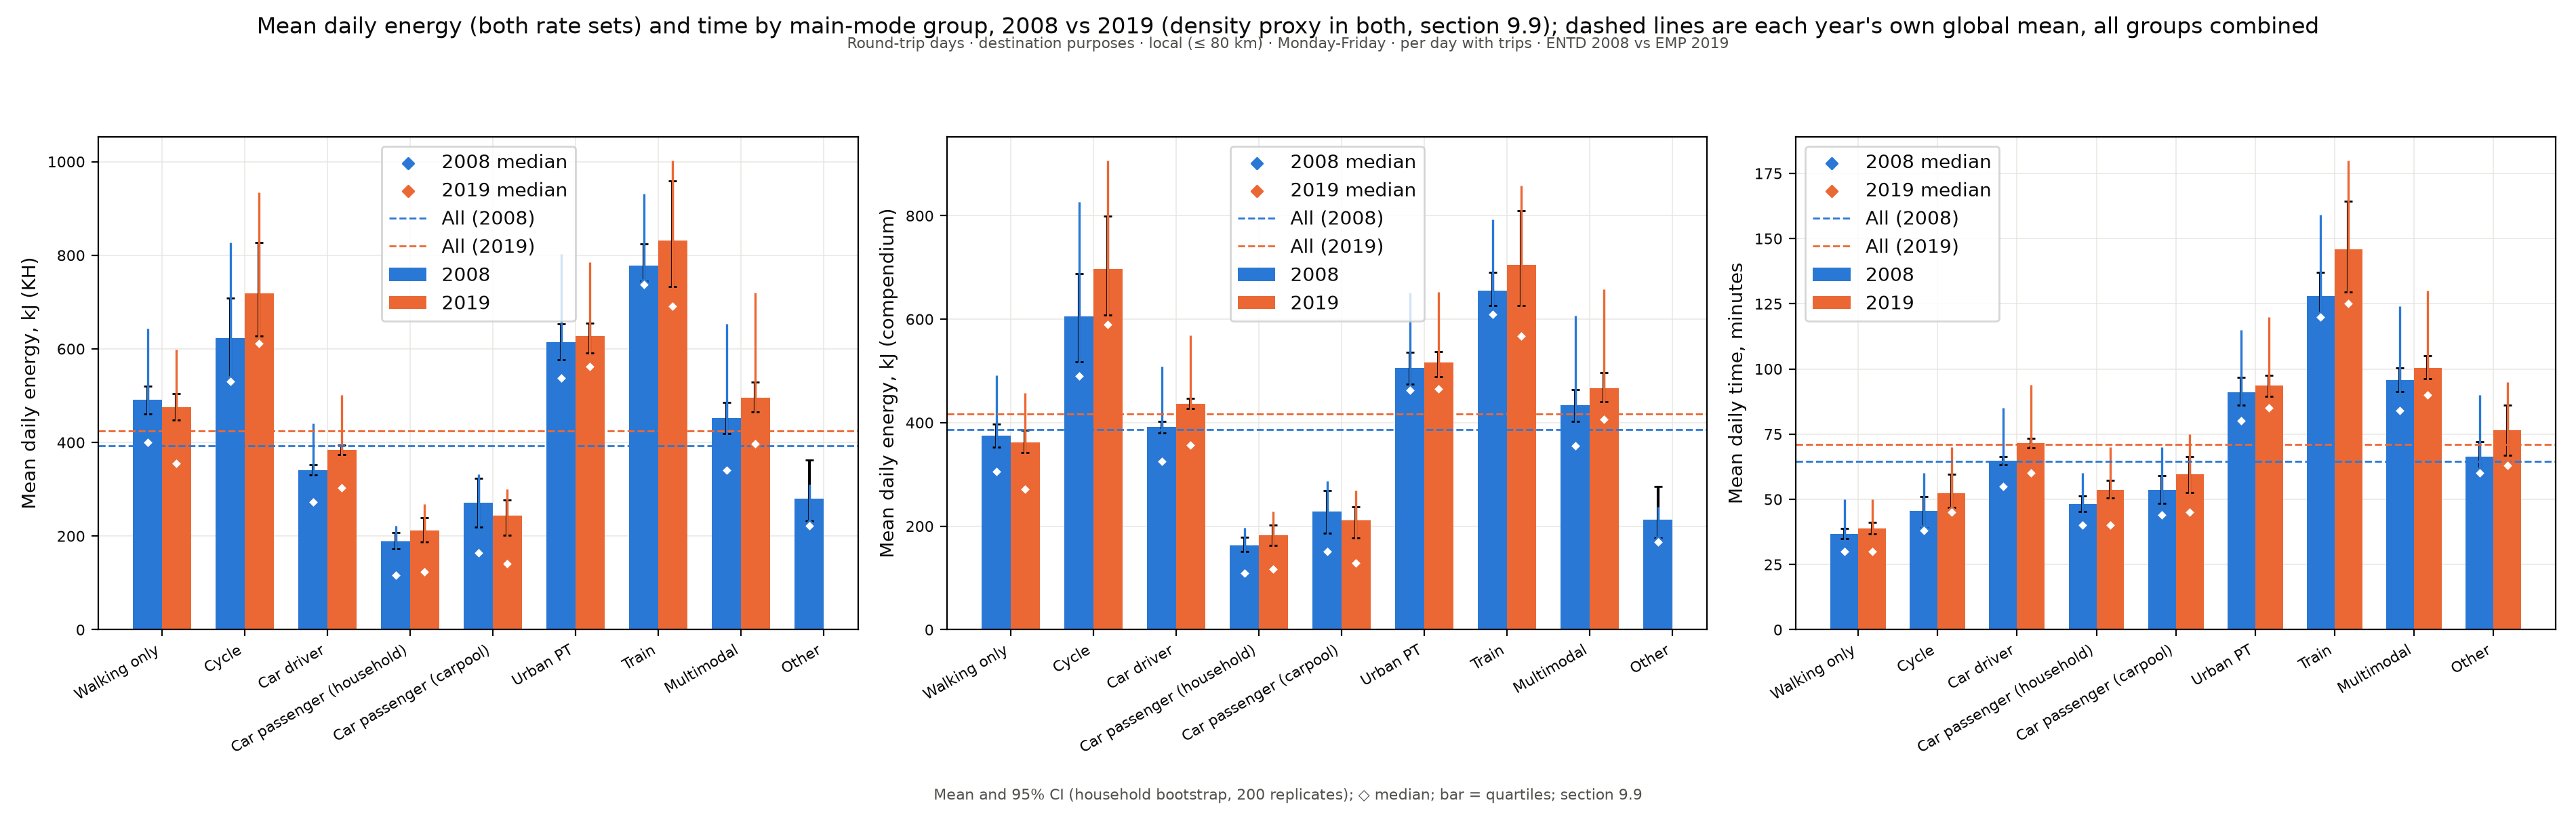

Source data for this figure (header and first rows):
figure, panel, scope, survey, group, subgroup, quantity, unit, days, basis, n, mean, ci_low, ci_high, median, p25, p75, ratio, ratio_ci_low, ratio_ci_high
compare_energy_time, Panel 1, Round-trip days · destination purposes ·…, ENTD 2008 vs EMP 2019, Walking only, 2008, Mean daily energy, kJ (KH), kJ, Monday-Friday, per day with trips, 1828, 491.7, 461.5, 519.9, 399.6, 222.0, 643.8, , , 
compare_energy_time, Panel 1, Round-trip days · destination purposes ·…, ENTD 2008 vs EMP 2019, Cycle, 2008, Mean daily energy, kJ (KH), kJ, Monday-Friday, per day with trips, 265, 623.4, 535.2, 708.4, 530.4, 325.1, 826.7, , , 
compare_energy_time, Panel 1, Round-trip days · destination purposes ·…, ENTD 2008 vs EMP 2019, Car driver, 2008, Mean daily energy, kJ (KH), kJ, Monday-Friday, per day with trips, 7633, 341.1, 330.1, 352.3, 272.6, 164.4, 441.0, , , 
compare_energy_time, Panel 1, Round-trip days · destination purposes ·…, ENTD 2008 vs EMP 2019, Car passenger (household), 2008, Mean daily energy, kJ (KH), kJ, Monday-Friday, per day with trips, 887, 188.5, 173.4, 207.7, 116.3, 47.52, 222.6, , , 
compare_energy_time, Panel 1, Round-trip days · destination purposes ·…, ENTD 2008 vs EMP 2019, Car passenger (carpool), 2008, Mean daily energy, kJ (KH), kJ, Monday-Friday, per day with trips, 360, 270.8, 218.9, 323.9, 164.1, 64.2, 332.5, , , 
compare_energy_time, Panel 1, Round-trip days · destination purposes ·…, ENTD 2008 vs EMP 2019, Urban PT, 2008, Mean daily energy, kJ (KH), kJ, Monday-Friday, per day with trips, 1045, 614.1, 576.2, 654, 537.4, 299.8, 802.6, , , 
compare_energy_time, Panel 1, Round-trip days · destination purposes ·…, ENTD 2008 vs EMP 2019, Train, 2008, Mean daily energy, kJ (KH), kJ, Monday-Friday, per day with trips, 382, 777.3, 743.9, 824.3, 737.1, 545.8, 931.5, , , 
compare_energy_time, Panel 1, Round-trip days · destination purposes ·…, ENTD 2008 vs EMP 2019, Multimodal, 2008, Mean daily energy, kJ (KH), kJ, Monday-Friday, per day with trips, 1190, 451.7, 418.8, 484.9, 341, 157.3, 653, , , 
compare_energy_time, Panel 1, Round-trip days · destination purposes ·…, ENTD 2008 vs EMP 2019, Other, 2008, Mean daily energy, kJ (KH), kJ, Monday-Friday, per day with trips, 50, 279.3, 231.8, 362.5, 222.0, 133.2, 310.8, , , 
compare_energy_time, Panel 1, Round-trip days · destination purposes ·…, ENTD 2008 vs EMP 2019, Walking only, 2019, Mean daily energy, kJ (KH), kJ, Monday-Friday, per day with trips, 1196, 474.9, 447.6, 504.7, 355.2, 196.3, 598.9, , , 
compare_energy_time, Panel 1, Round-trip days · destination purposes ·…, ENTD 2008 vs EMP 2019, Cycle, 2019, Mean daily energy, kJ (KH), kJ, Monday-Friday, per day with trips, 154, 718.3, 627.2, 827, 611.9, 348.5, 933.6, , , 
compare_energy_time, Panel 1, Round-trip days · destination purposes ·…, ENTD 2008 vs EMP 2019, Car driver, 2019, Mean daily energy, kJ (KH), kJ, Monday-Friday, per day with trips, 5127, 384.1, 374.5, 394.2, 303.6, 180.2, 501.4, , , 
compare_energy_time, Panel 1, Round-trip days · destination purposes ·…, ENTD 2008 vs EMP 2019, Car passenger (household), 2019, Mean daily energy, kJ (KH), kJ, Monday-Friday, per day with trips, 781, 211.4, 187.5, 238.9, 123.8, 52.5, 267.6, , , 
compare_energy_time, Panel 1, Round-trip days · destination purposes ·…, ENTD 2008 vs EMP 2019, Car passenger (carpool), 2019, Mean daily energy, kJ (KH), kJ, Monday-Friday, per day with trips, 364, 244, 202.4, 276.4, 141.6, 63.9, 299.9, , , 
compare_energy_time, Panel 1, Round-trip days · destination purposes ·…, ENTD 2008 vs EMP 2019, Urban PT, 2019, Mean daily energy, kJ (KH), kJ, Monday-Friday, per day with trips, 699, 626.7, 591.7, 655.4, 562.6, 352.7, 785.8, , , 
compare_energy_time, Panel 1, Round-trip days · destination purposes ·…, ENTD 2008 vs EMP 2019, Train, 2019, Mean daily energy, kJ (KH), kJ, Monday-Friday, per day with trips, 149, 830.8, 732.7, 959, 690.5, 532.9, 1003, , , 
compare_energy_time, Panel 1, Round-trip days · destination purposes ·…, ENTD 2008 vs EMP 2019, Multimodal, 2019, Mean daily energy, kJ (KH), kJ, Monday-Friday, per day with trips, 750, 494.9, 465, 528.7, 397.9, 182, 719.4, , , 
compare_energy_time, Panel 1, Round-trip days · destination purposes ·…, ENTD 2008 vs EMP 2019, Other, 2019, Mean daily energy, kJ (KH), kJ, Monday-Friday, per day with trips, 24, , , , , , , , , 
compare_energy_time, Panel 1, Round-trip days · destination purposes ·…, ENTD 2008 vs EMP 2019, All, All (2008), Mean daily energy, kJ (KH), kJ, Monday-Friday, per day with trips, , 392.6, , , , , , , , 
compare_energy_time, Panel 1, Round-trip days · destination purposes ·…, ENTD 2008 vs EMP 2019, All, All (2019), Mean daily energy, kJ (KH), kJ, Monday-Friday, per day with trips, , 424.2, , , , , , , , 
compare_energy_time, Panel 1, Round-trip days · destination purposes ·…, ENTD 2008 vs EMP 2019, Walking only, , Mean daily energy, kJ (KH), kJ, Monday-Friday, per day with trips, 1196, , 447.6, 504.7, , , , , , 
compare_energy_time, Panel 1, Round-trip days · destination purposes ·…, ENTD 2008 vs EMP 2019, Cycle, , Mean daily energy, kJ (KH), kJ, Monday-Friday, per day with trips, 154, , 627.2, 827, , , , , , 
compare_energy_time, Panel 1, Round-trip days · destination purposes ·…, ENTD 2008 vs EMP 2019, Car driver, , Mean daily energy, kJ (KH), kJ, Monday-Friday, per day with trips, 5127, , 374.5, 394.2, , , , , , 
compare_energy_time, Panel 1, Round-trip days · destination purposes ·…, ENTD 2008 vs EMP 2019, Car passenger (household), , Mean daily energy, kJ (KH), kJ, Monday-Friday, per day with trips, 781, , 187.5, 238.9, , , , , , 
compare_energy_time, Panel 1, Round-trip days · destination purposes ·…, ENTD 2008 vs EMP 2019, Car passenger (carpool), , Mean daily energy, kJ (KH), kJ, Monday-Friday, per day with trips, 364, , 202.4, 276.4, , , , , , 
compare_energy_time, Panel 1, Round-trip days · destination purposes ·…, ENTD 2008 vs EMP 2019, Urban PT, , Mean daily energy, kJ (KH), kJ, Monday-Friday, per day with trips, 699, , 591.7, 655.4, , , , , , 
compare_energy_time, Panel 1, Round-trip days · destination purposes ·…, ENTD 2008 vs EMP 2019, Train, , Mean daily energy, kJ (KH), kJ, Monday-Friday, per day with trips, 149, , 732.7, 959, , , , , , 
compare_energy_time, Panel 1, Round-trip days · destination purposes ·…, ENTD 2008 vs EMP 2019, Multimodal, , Mean daily energy, kJ (KH), kJ, Monday-Friday, per day with trips, 750, , 465, 528.7, , , , , , 
compare_energy_time, Panel 1, Round-trip days · destination purposes ·…, ENTD 2008 vs EMP 2019, Other, , Mean daily energy, kJ (KH), kJ, Monday-Friday, per day with trips, 24, , 231.8, 362.5, , , , , , 
compare_energy_time, Panel 1, Round-trip days · destination purposes ·…, ENTD 2008 vs EMP 2019, Walking only, 2019/2008, Mean daily energy, kJ (KH), kJ, Monday-Friday, per day with trips, 1828, , , , , , , 0.9657, 0.903, 1.033
compare_energy_time, Panel 1, Round-trip days · destination purposes ·…, ENTD 2008 vs EMP 2019, Cycle, 2019/2008, Mean daily energy, kJ (KH), kJ, Monday-Friday, per day with trips, 265, , , , , , , 1.152, 0.9748, 1.384
compare_energy_time, Panel 1, Round-trip days · destination purposes ·…, ENTD 2008 vs EMP 2019, Car driver, 2019/2008, Mean daily energy, kJ (KH), kJ, Monday-Friday, per day with trips, 7633, , , , , , , 1.126, 1.095, 1.166
compare_energy_time, Panel 1, Round-trip days · destination purposes ·…, ENTD 2008 vs EMP 2019, Car passenger (household), 2019/2008, Mean daily energy, kJ (KH), kJ, Monday-Friday, per day with trips, 887, , , , , , , 1.122, 0.9935, 1.307
compare_energy_time, Panel 1, Round-trip days · destination purposes ·…, ENTD 2008 vs EMP 2019, Car passenger (carpool), 2019/2008, Mean daily energy, kJ (KH), kJ, Monday-Friday, per day with trips, 364, , , , , , , 0.9013, 0.7242, 1.104
compare_energy_time, Panel 1, Round-trip days · destination purposes ·…, ENTD 2008 vs EMP 2019, Urban PT, 2019/2008, Mean daily energy, kJ (KH), kJ, Monday-Friday, per day with trips, 1045, , , , , , , 1.02, 0.951, 1.092
compare_energy_time, Panel 1, Round-trip days · destination purposes ·…, ENTD 2008 vs EMP 2019, Train, 2019/2008, Mean daily energy, kJ (KH), kJ, Monday-Friday, per day with trips, 382, , , , , , , 1.069, 0.9417, 1.194
compare_energy_time, Panel 1, Round-trip days · destination purposes ·…, ENTD 2008 vs EMP 2019, Multimodal, 2019/2008, Mean daily energy, kJ (KH), kJ, Monday-Friday, per day with trips, 1190, , , , , , , 1.096, 1.013, 1.18
compare_energy_time, Panel 2, Round-trip days · destination purposes ·…, ENTD 2008 vs EMP 2019, Walking only, 2008, Mean daily energy, kJ (compendium), kJ, Monday-Friday, per day with trips, 1828, 375.4, 352.3, 396.8, 305, 169.5, 491.4, , , 
compare_energy_time, Panel 2, Round-trip days · destination purposes ·…, ENTD 2008 vs EMP 2019, Cycle, 2008, Mean daily energy, kJ (compendium), kJ, Monday-Friday, per day with trips, 265, 605.7, 518, 687.4, 490.2, 326.2, 826.7, , , 
compare_energy_time, Panel 2, Round-trip days · destination purposes ·…, ENTD 2008 vs EMP 2019, Car driver, 2008, Mean daily energy, kJ (compendium), kJ, Monday-Friday, per day with trips, 7633, 391.5, 380.6, 402, 325, 189.6, 508.2, , , 
compare_energy_time, Panel 2, Round-trip days · destination purposes ·…, ENTD 2008 vs EMP 2019, Car passenger (household), 2008, Mean daily energy, kJ (compendium), kJ, Monday-Friday, per day with trips, 887, 162.8, 150.7, 178.5, 109.4, 48.75, 197.2, , , 
compare_energy_time, Panel 2, Round-trip days · destination purposes ·…, ENTD 2008 vs EMP 2019, Car passenger (carpool), 2008, Mean daily energy, kJ (compendium), kJ, Monday-Friday, per day with trips, 360, 228, 186.1, 268.5, 150.7, 68.25, 287.6, , , 
compare_energy_time, Panel 2, Round-trip days · destination purposes ·…, ENTD 2008 vs EMP 2019, Urban PT, 2008, Mean daily energy, kJ (compendium), kJ, Monday-Friday, per day with trips, 1045, 506, 474.3, 535.7, 462.1, 258.6, 651.8, , , 
compare_energy_time, Panel 2, Round-trip days · destination purposes ·…, ENTD 2008 vs EMP 2019, Train, 2008, Mean daily energy, kJ (compendium), kJ, Monday-Friday, per day with trips, 382, 655.4, 626.9, 690.4, 609, 468.5, 792.2, , , 
compare_energy_time, Panel 2, Round-trip days · destination purposes ·…, ENTD 2008 vs EMP 2019, Multimodal, 2008, Mean daily energy, kJ (compendium), kJ, Monday-Friday, per day with trips, 1190, 434.3, 402.7, 464.3, 355.9, 167.4, 606.7, , , 
compare_energy_time, Panel 2, Round-trip days · destination purposes ·…, ENTD 2008 vs EMP 2019, Other, 2008, Mean daily energy, kJ (compendium), kJ, Monday-Friday, per day with trips, 50, 213.2, 177, 276.7, 169.5, 101.7, 237.2, , , 
compare_energy_time, Panel 2, Round-trip days · destination purposes ·…, ENTD 2008 vs EMP 2019, Walking only, 2019, Mean daily energy, kJ (compendium), kJ, Monday-Friday, per day with trips, 1196, 362.5, 341.6, 385.2, 271.1, 149.9, 457.2, , , 
compare_energy_time, Panel 2, Round-trip days · destination purposes ·…, ENTD 2008 vs EMP 2019, Cycle, 2019, Mean daily energy, kJ (compendium), kJ, Monday-Friday, per day with trips, 154, 697.7, 607.8, 799.5, 590, 344.6, 907, , , 
compare_energy_time, Panel 2, Round-trip days · destination purposes ·…, ENTD 2008 vs EMP 2019, Car driver, 2019, Mean daily energy, kJ (compendium), kJ, Monday-Friday, per day with trips, 5127, 437, 427.5, 447.2, 356.3, 216.7, 568.8, , , 
compare_energy_time, Panel 2, Round-trip days · destination purposes ·…, ENTD 2008 vs EMP 2019, Car passenger (household), 2019, Mean daily energy, kJ (compendium), kJ, Monday-Friday, per day with trips, 781, 182.3, 163.2, 202.6, 117, 56.88, 227.7, , , 
compare_energy_time, Panel 2, Round-trip days · destination purposes ·…, ENTD 2008 vs EMP 2019, Car passenger (carpool), 2019, Mean daily energy, kJ (compendium), kJ, Monday-Friday, per day with trips, 364, 210.7, 177, 237.8, 128.5, 63.93, 268.6, , , 
compare_energy_time, Panel 2, Round-trip days · destination purposes ·…, ENTD 2008 vs EMP 2019, Urban PT, 2019, Mean daily energy, kJ (compendium), kJ, Monday-Friday, per day with trips, 699, 515.7, 489, 537.9, 465.5, 304.9, 652.8, , , 
compare_energy_time, Panel 2, Round-trip days · destination purposes ·…, ENTD 2008 vs EMP 2019, Train, 2019, Mean daily energy, kJ (compendium), kJ, Monday-Friday, per day with trips, 149, 704.7, 625.8, 810.3, 567.8, 446.9, 857.6, , , 
compare_energy_time, Panel 2, Round-trip days · destination purposes ·…, ENTD 2008 vs EMP 2019, Multimodal, 2019, Mean daily energy, kJ (compendium), kJ, Monday-Friday, per day with trips, 750, 467.2, 439.8, 496.2, 406.3, 189.6, 657.7, , , 
compare_energy_time, Panel 2, Round-trip days · destination purposes ·…, ENTD 2008 vs EMP 2019, Other, 2019, Mean daily energy, kJ (compendium), kJ, Monday-Friday, per day with trips, 24, , , , , , , , , 
compare_energy_time, Panel 2, Round-trip days · destination purposes ·…, ENTD 2008 vs EMP 2019, All, All (2008), Mean daily energy, kJ (compendium), kJ, Monday-Friday, per day with trips, , 386.8, , , , , , , , 
compare_energy_time, Panel 2, Round-trip days · destination purposes ·…, ENTD 2008 vs EMP 2019, All, All (2019), Mean daily energy, kJ (compendium), kJ, Monday-Friday, per day with trips, , 416.4, , , , , , , , 
compare_energy_time, Panel 2, Round-trip days · destination purposes ·…, ENTD 2008 vs EMP 2019, Walking only, , Mean daily energy, kJ (compendium), kJ, Monday-Friday, per day with trips, 1196, , 341.6, 385.2, , , , , , 
compare_energy_time, Panel 2, Round-trip days · destination purposes ·…, ENTD 2008 vs EMP 2019, Cycle, , Mean daily energy, kJ (compendium), kJ, Monday-Friday, per day with trips, 154, , 607.8, 799.5, , , , , , 
compare_energy_time, Panel 2, Round-trip days · destination purposes ·…, ENTD 2008 vs EMP 2019, Car driver, , Mean daily energy, kJ (compendium), kJ, Monday-Friday, per day with trips, 5127, , 427.5, 447.2, , , , , , 
... 52 more rows
